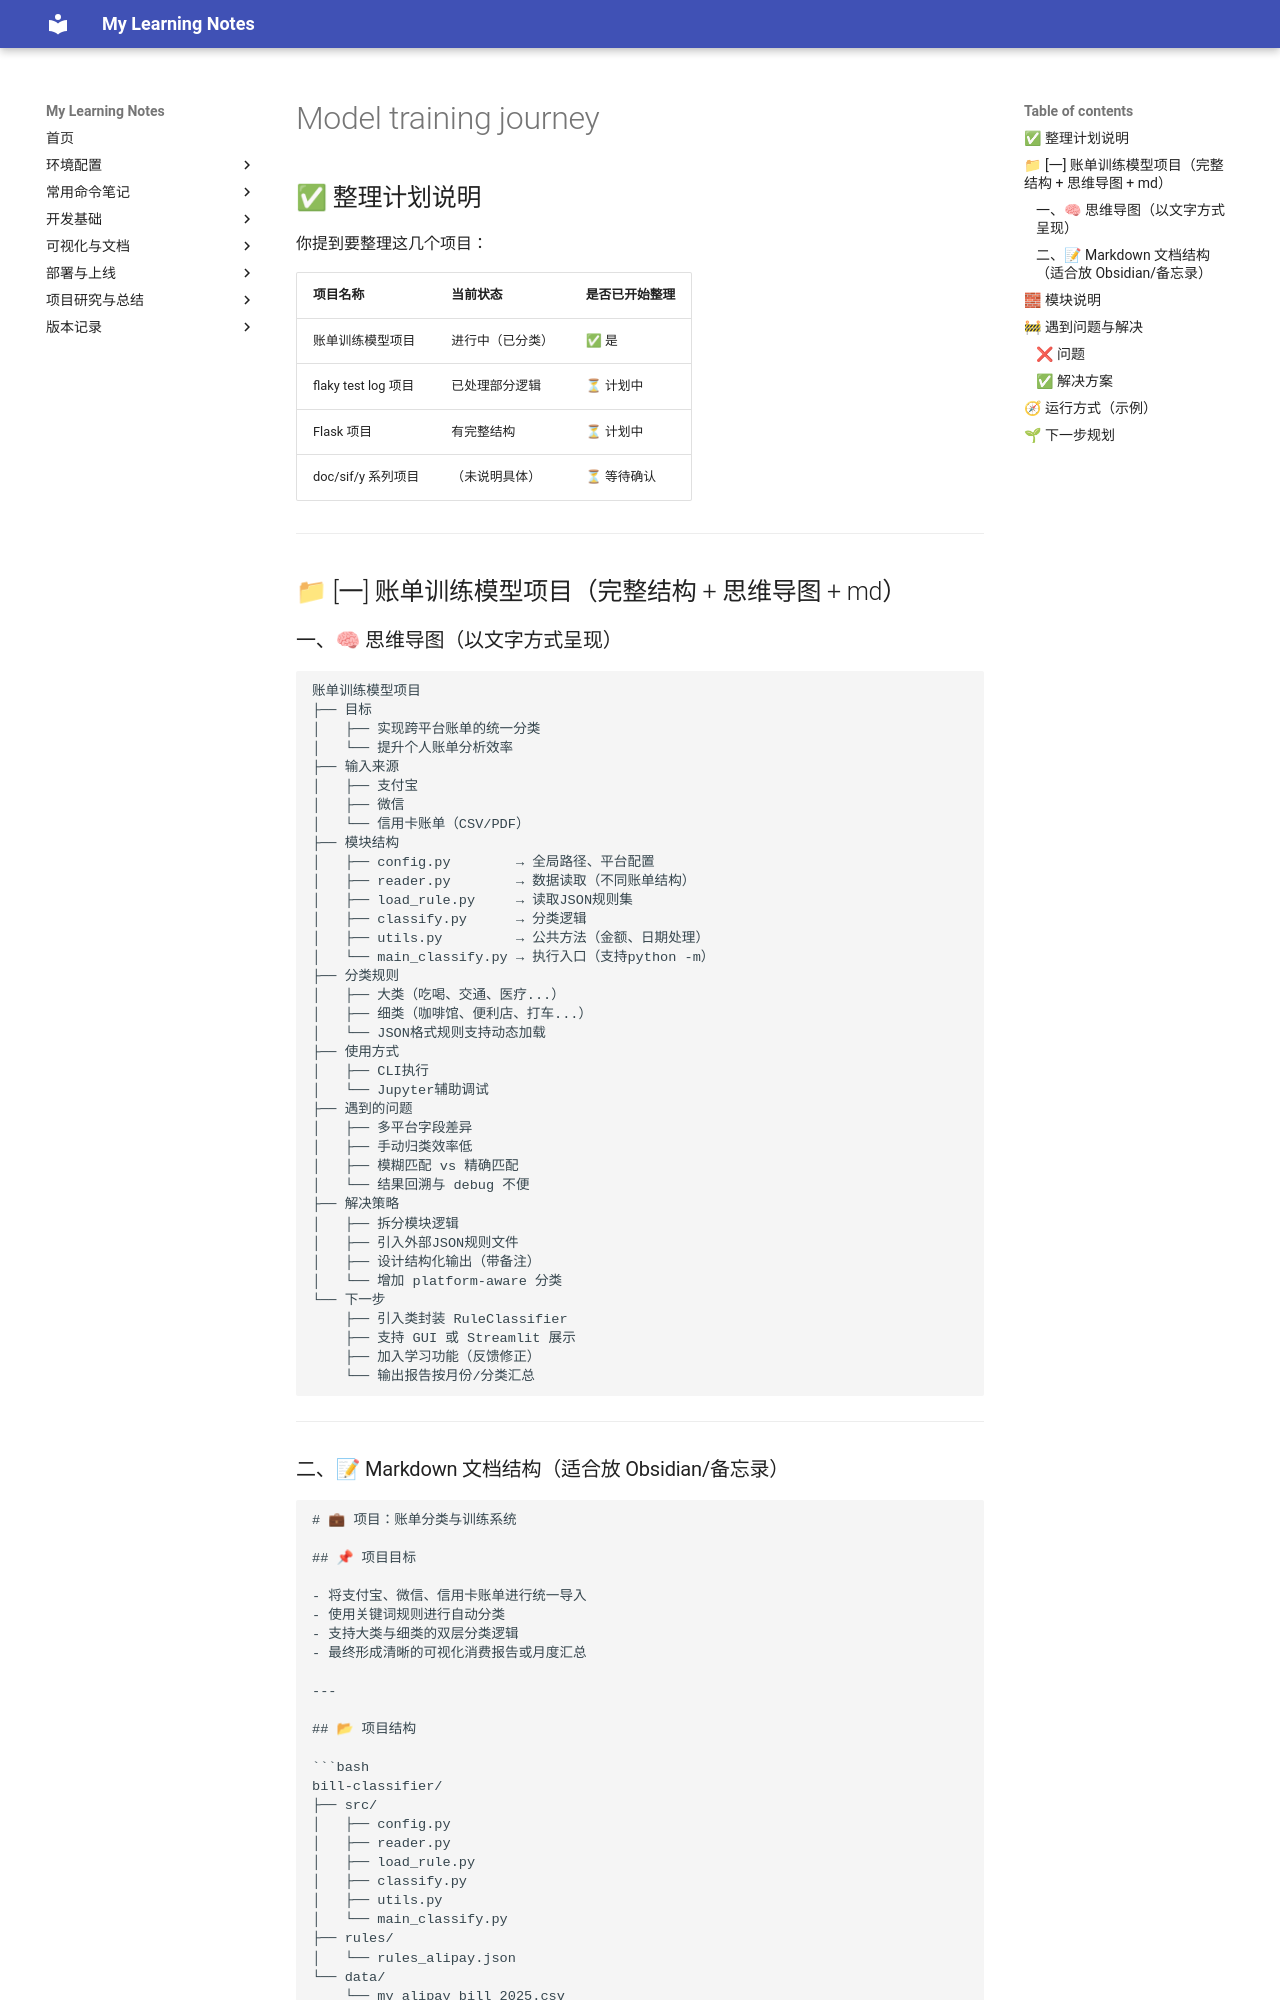

repository: jjJollyCoder/myLearningNotes · page: notes/model-training-journey/index.html · generator: jekyll


## ✅ 整理计划说明

你提到要整理这几个项目：

| 项目名称              | 当前状态     | 是否已开始整理 |
| ----------------- | -------- | ------- |
| 账单训练模型项目          | 进行中（已分类） | ✅ 是     |
| flaky test log 项目 | 已处理部分逻辑  | ⏳ 计划中   |
| Flask 项目          | 有完整结构    | ⏳ 计划中   |
| doc/sif/y 系列项目    | （未说明具体）  | ⏳ 等待确认  |

---

## 📁 \[一] 账单训练模型项目（完整结构 + 思维导图 + md）

### 一、🧠 思维导图（以文字方式呈现）

```
账单训练模型项目
├── 目标
│   ├── 实现跨平台账单的统一分类
│   └── 提升个人账单分析效率
├── 输入来源
│   ├── 支付宝
│   ├── 微信
│   └── 信用卡账单（CSV/PDF）
├── 模块结构
│   ├── config.py        → 全局路径、平台配置
│   ├── reader.py        → 数据读取（不同账单结构）
│   ├── load_rule.py     → 读取JSON规则集
│   ├── classify.py      → 分类逻辑
│   ├── utils.py         → 公共方法（金额、日期处理）
│   └── main_classify.py → 执行入口（支持python -m）
├── 分类规则
│   ├── 大类（吃喝、交通、医疗...）
│   ├── 细类（咖啡馆、便利店、打车...）
│   └── JSON格式规则支持动态加载
├── 使用方式
│   ├── CLI执行
│   └── Jupyter辅助调试
├── 遇到的问题
│   ├── 多平台字段差异
│   ├── 手动归类效率低
│   ├── 模糊匹配 vs 精确匹配
│   └── 结果回溯与 debug 不便
├── 解决策略
│   ├── 拆分模块逻辑
│   ├── 引入外部JSON规则文件
│   ├── 设计结构化输出（带备注）
│   └── 增加 platform-aware 分类
└── 下一步
    ├── 引入类封装 RuleClassifier
    ├── 支持 GUI 或 Streamlit 展示
    ├── 加入学习功能（反馈修正）
    └── 输出报告按月份/分类汇总
```

---
